Run: headless pygame with SDL's dummy video driver; simulated clock (each Clock.tick advances the game by its frame time, no real sleeping); random seed 0; keys injected as events and as key.get_pressed() state; no mouse input.
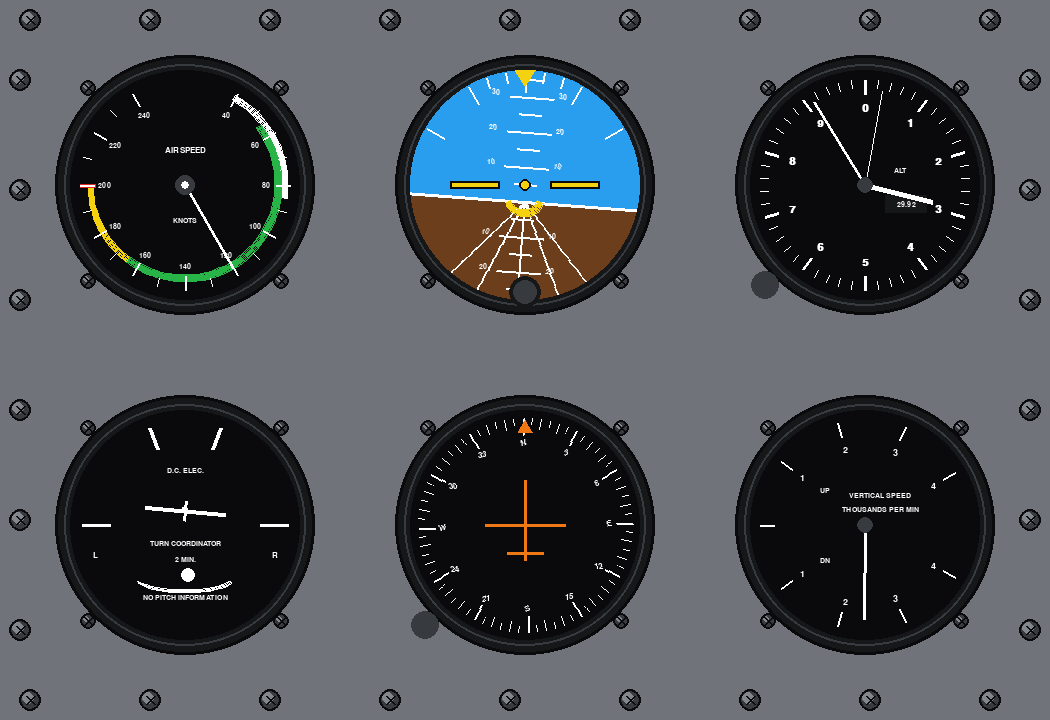
Frame 1 of 4 · flips 1–60 · no input
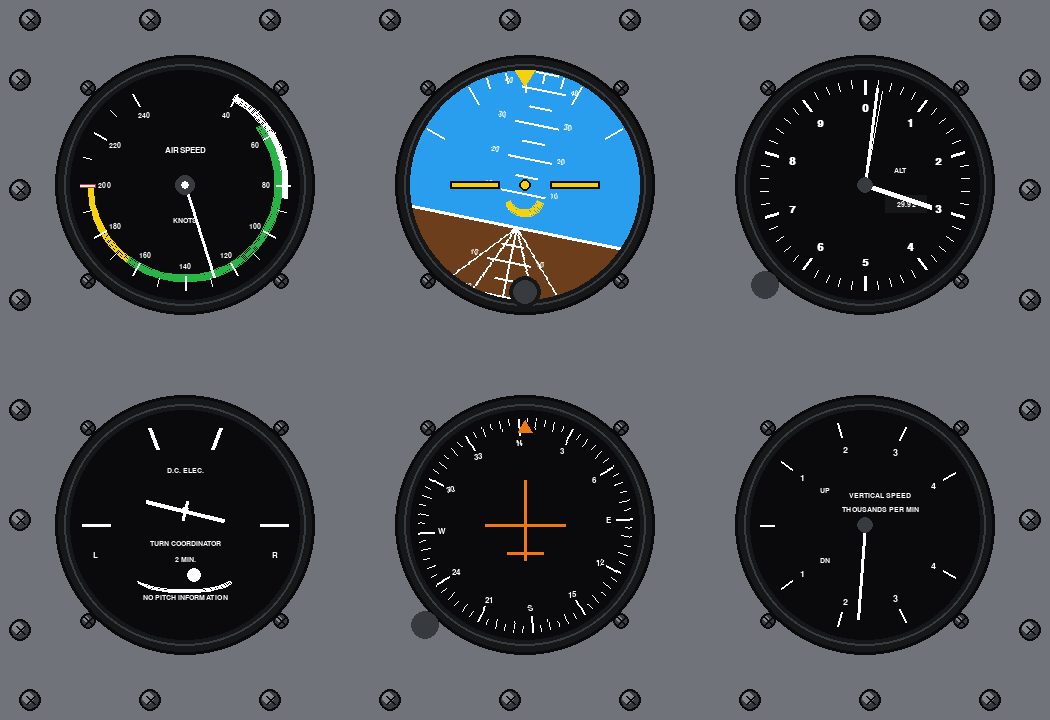
Frame 2 of 4 · flips 61–180 · tapped SPACE, RETURN · held RIGHT (→), D
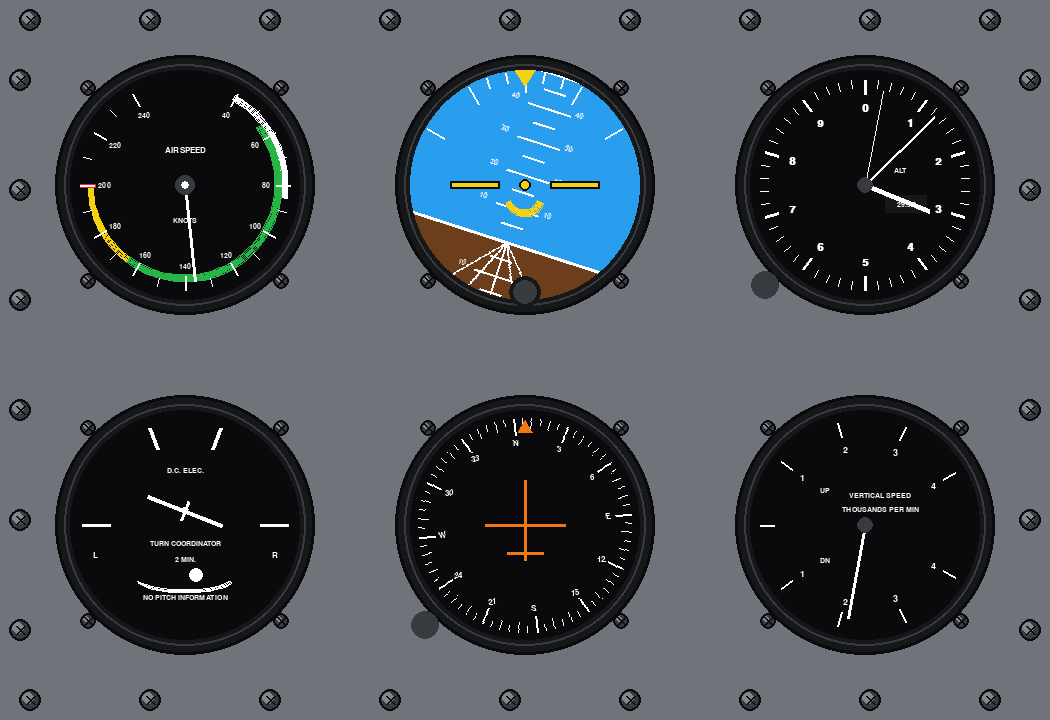
Frame 3 of 4 · flips 181–300 · held DOWN (↓), S
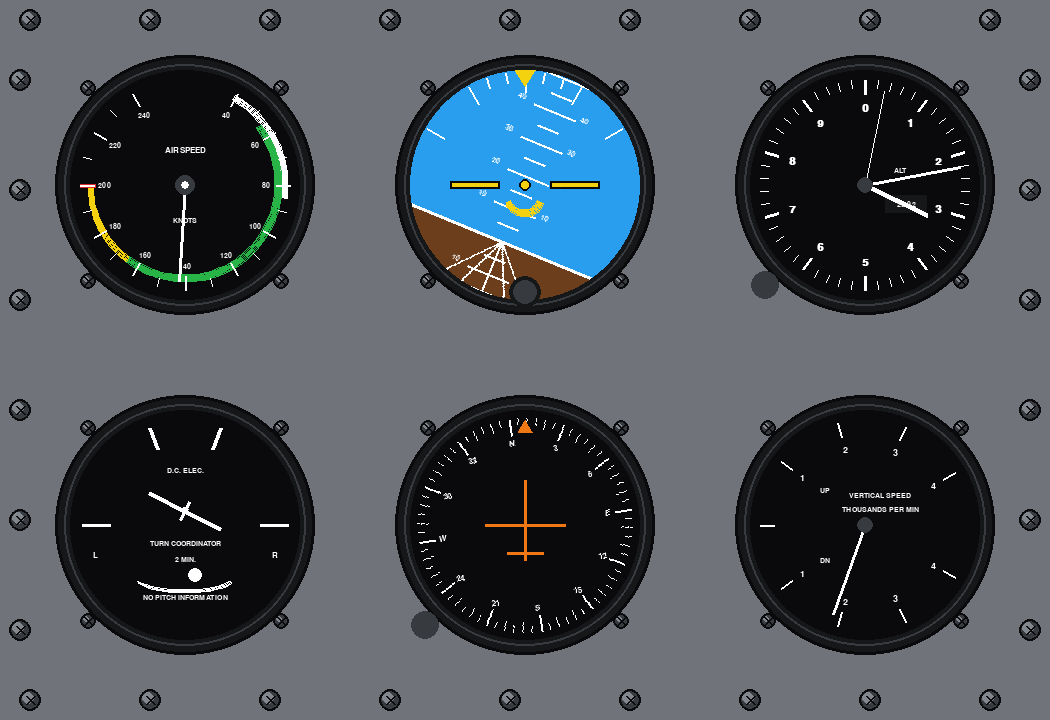
Frame 4 of 4 · flips 301–420 · held LEFT (←), A, UP (↑), W

The pygame program that drew these frames:

import pygame
import math
import sys
import time

class FlightDataStream:
    def __init__(self):
        self.start_time = time.time()

    def get_telemetry(self):
        t = time.time() - self.start_time
        return {
            "pitch": math.sin(t * 0.8) * 18.0,
            "roll": math.sin(t * 0.5) * 25.0,
            "airspeed": 115.0 + math.sin(t * 0.4) * 35.0,
            "altitude": 2850.0 + math.sin(t * 0.3) * 600.0,
            "heading": (t * 4.0) % 360.0,
            "turn_rate": math.sin(t * 0.5) * 2.5,
            "vsi": math.cos(t * 0.3) * 1200.0,
            "ball": math.sin(t * 0.9) * 0.4
        }

WINDOW_W, WINDOW_H = 1050, 720
FPS = 60

PANEL_GREY = (112, 116, 122)
PANEL_DARK = (40, 42, 45)
BEZEL_DARK = (22, 23, 25)
BEZEL_MID = (55, 58, 62)
BEZEL_LIGHT = (130, 135, 142)

SKY_CYAN = (42, 158, 238)
EARTH_BROWN = (108, 62, 28)
WHITE = (255, 255, 255)
BLACK = (10, 10, 12)
YELLOW = (245, 210, 15)
ORANGE = (240, 120, 20)
GREEN = (40, 180, 70)
RED = (220, 40, 40)

def draw_screw(surface, x, y, size=11):
    pygame.draw.circle(surface, BLACK, (x, y), size)
    pygame.draw.circle(surface, BEZEL_MID, (x, y), size - 2)
    pygame.draw.circle(surface, BEZEL_LIGHT, (x - 2, y - 2), size - 5)
    pygame.draw.line(surface, BLACK, (x - 4, y - 4), (x + 4, y + 4), 2)
    pygame.draw.line(surface, BLACK, (x - 4, y + 4), (x + 4, y - 4), 2)

def draw_gauge_bezel(surface, cx, cy, radius):
    for angle in [45, 135, 225, 315]:
        rad = math.radians(angle)
        sx = int(cx + (radius + 22) * math.cos(rad))
        sy = int(cy + (radius + 22) * math.sin(rad))
        draw_screw(surface, sx, sy, 8)

    pygame.draw.circle(surface, BLACK, (cx, cy), radius + 15)
    pygame.draw.circle(surface, BEZEL_DARK, (cx, cy), radius + 12)
    pygame.draw.circle(surface, BEZEL_MID, (cx, cy), radius + 6, 2)
    pygame.draw.circle(surface, BEZEL_DARK, (cx, cy), radius + 3)

def draw_airspeed(surface, cx, cy, r, speed):
    pygame.draw.circle(surface, BLACK, (cx, cy), r)
    font_s = pygame.font.SysFont("arial", 11, bold=True)
    font_l = pygame.font.SysFont("arial", 13, bold=True)

    def k_to_rad(knots):
        deg = 30 + (knots - 40) * (300.0 / 200.0)
        return math.radians(deg - 90)

    pygame.draw.arc(surface, WHITE, (cx-r+12, cy-r+12, (r-12)*2, (r-12)*2), -k_to_rad(85), -k_to_rad(40), 6)
    pygame.draw.arc(surface, GREEN, (cx-r+18, cy-r+18, (r-18)*2, (r-18)*2), -k_to_rad(165), -k_to_rad(55), 6)
    pygame.draw.arc(surface, YELLOW, (cx-r+18, cy-r+18, (r-18)*2, (r-18)*2), -k_to_rad(200), -k_to_rad(165), 6)

    red_rad = k_to_rad(200)
    pygame.draw.line(surface, RED, (cx + (r-25)*math.cos(red_rad), cy + (r-25)*math.sin(red_rad)),
                     (cx + (r-10)*math.cos(red_rad), cy + (r-10)*math.sin(red_rad)), 4)

    for k in range(40, 245, 10):
        rad = k_to_rad(k)
        is_major = (k % 20 == 0)
        line_len = 14 if is_major else 8
        x1 = cx + (r - 10) * math.cos(rad)
        y1 = cy + (r - 10) * math.sin(rad)
        x2 = cx + (r - 10 - line_len) * math.cos(rad)
        y2 = cy + (r - 10 - line_len) * math.sin(rad)
        pygame.draw.line(surface, WHITE, (x1, y1), (x2, y2), 2 if is_major else 1)

        if is_major:
            tx = cx + (r - 34) * math.cos(rad)
            ty = cy + (r - 34) * math.sin(rad)
            txt = font_s.render(str(k), True, WHITE)
            surface.blit(txt, txt.get_rect(center=(tx, ty)))

    lbl1 = font_l.render("AIRSPEED", True, WHITE)
    lbl2 = font_s.render("KNOTS", True, WHITE)
    surface.blit(lbl1, lbl1.get_rect(center=(cx, cy - 35)))
    surface.blit(lbl2, lbl2.get_rect(center=(cx, cy + 35)))

    sp_clamped = max(40, min(240, speed))
    n_rad = k_to_rad(sp_clamped)
    nx = cx + (r - 18) * math.cos(n_rad)
    ny = cy + (r - 18) * math.sin(n_rad)
    pygame.draw.line(surface, WHITE, (cx, cy), (nx, ny), 3)
    pygame.draw.circle(surface, BEZEL_MID, (cx, cy), 10)
    pygame.draw.circle(surface, WHITE, (cx, cy), 4)

def draw_attitude(surface, cx, cy, r, pitch, roll):
    mask_surf = pygame.Surface((r * 2, r * 2), pygame.SRCALPHA)
    pygame.draw.circle(mask_surf, (255, 255, 255), (r, r), r)

    h_size = r * 3
    horizon = pygame.Surface((h_size, h_size), pygame.SRCALPHA)
    horizon.fill(SKY_CYAN)

    pitch_shift = pitch * 3.5
    pygame.draw.rect(horizon, EARTH_BROWN, (0, h_size // 2 + pitch_shift, h_size, h_size))
    pygame.draw.line(horizon, WHITE, (0, h_size // 2 + pitch_shift), (h_size, h_size // 2 + pitch_shift), 3)

    font_p = pygame.font.SysFont("arial", 11, bold=True)
    for p in range(-80, 85, 5):
        if p == 0: continue
        ly = h_size // 2 + pitch_shift - (p * 3.5)
        if 0 < ly < h_size:
            major = (p % 10 == 0)
            lw = 44 if major else 22
            pygame.draw.line(horizon, WHITE, (h_size//2 - lw//2, ly), (h_size//2 + lw//2, ly), 2)
            if major:
                t = font_p.render(str(abs(p)), True, WHITE)
                horizon.blit(t, (h_size//2 - lw//2 - 18, ly - 6))
                horizon.blit(t, (h_size//2 + lw//2 + 5, ly - 6))

    center_y = h_size // 2 + pitch_shift
    for offset in [-90, -45, 0, 45, 90]:
        pygame.draw.line(horizon, WHITE, (h_size//2, center_y), (h_size//2 + offset * 2, center_y + 200), 2)

    rot_horizon = pygame.transform.rotate(horizon, -roll)
    rot_rect = rot_horizon.get_rect(center=(r, r))

    gauge_surf = pygame.Surface((r * 2, r * 2), pygame.SRCALPHA)
    gauge_surf.blit(rot_horizon, rot_rect.topleft)
    gauge_surf.blit(mask_surf, (0, 0), special_flags=pygame.BLEND_RGBA_MIN)
    surface.blit(gauge_surf, (cx - r, cy - r))

    for bank in [-60, -30, -20, -10, 0, 10, 20, 30, 60]:
        rad = math.radians(bank - 90)
        x1 = cx + (r - 2) * math.cos(rad)
        y1 = cy + (r - 2) * math.sin(rad)
        x2 = cx + (r - (22 if bank % 30 == 0 else 12)) * math.cos(rad)
        y2 = cy + (r - (22 if bank % 30 == 0 else 12)) * math.sin(rad)
        pygame.draw.line(surface, WHITE, (x1, y1), (x2, y2), 2)

    tri_y = cy - r + 16
    pygame.draw.polygon(surface, YELLOW, [(cx, tri_y), (cx - 10, tri_y - 16), (cx + 10, tri_y - 16)])

    pygame.draw.rect(surface, YELLOW, (cx - 75, cy - 4, 50, 8))
    pygame.draw.rect(surface, BLACK, (cx - 75, cy - 4, 50, 8), 2)
    pygame.draw.rect(surface, YELLOW, (cx + 25, cy - 4, 50, 8))
    pygame.draw.rect(surface, BLACK, (cx + 25, cy - 4, 50, 8), 2)
    pygame.draw.circle(surface, YELLOW, (cx, cy), 6)
    pygame.draw.circle(surface, BLACK, (cx, cy), 6, 2)
    pygame.draw.arc(surface, YELLOW, (cx - 20, cy - 8, 40, 40), math.radians(200), math.radians(340), 6)

    pygame.draw.circle(surface, BEZEL_DARK, (cx, cy + r - 8), 16)
    pygame.draw.circle(surface, BEZEL_MID, (cx, cy + r - 8), 12)

def draw_altimeter(surface, cx, cy, r, altitude):
    pygame.draw.circle(surface, BLACK, (cx, cy), r)
    font_num = pygame.font.SysFont("arial", 16, bold=True)
    font_s = pygame.font.SysFont("arial", 11, bold=True)

    for i in range(10):
        angle = i * 36.0 - 90.0
        rad = math.radians(angle)

        x1 = cx + (r - 10) * math.cos(rad)
        y1 = cy + (r - 10) * math.sin(rad)
        x2 = cx + (r - 24) * math.cos(rad)
        y2 = cy + (r - 24) * math.sin(rad)
        pygame.draw.line(surface, WHITE, (x1, y1), (x2, y2), 3)

        tx = cx + (r - 38) * math.cos(rad)
        ty = cy + (r - 38) * math.sin(rad)
        txt = font_num.render(str(i), True, WHITE)
        surface.blit(txt, txt.get_rect(center=(tx, ty)))

        for sub in range(1, 5):
            sub_rad = math.radians(angle + sub * 7.2)
            sx1 = cx + (r - 10) * math.cos(sub_rad)
            sy1 = cy + (r - 10) * math.sin(sub_rad)
            sx2 = cx + (r - 18) * math.cos(sub_rad)
            sy2 = cy + (r - 18) * math.sin(sub_rad)
            pygame.draw.line(surface, WHITE, (sx1, sy1), (sx2, sy2), 1)

    lbl = font_s.render("ALT", True, WHITE)
    surface.blit(lbl, lbl.get_rect(center=(cx + 35, cy - 15)))

    pygame.draw.rect(surface, BEZEL_DARK, (cx + 20, cy + 10, 42, 18))
    p_txt = font_s.render("29.92", True, WHITE)
    surface.blit(p_txt, p_txt.get_rect(center=(cx + 41, cy + 19)))

    rad_10k = math.radians((altitude / 100000.0) * 360.0 - 90.0)
    pygame.draw.line(surface, WHITE, (cx, cy), (cx + (r - 20) * math.cos(rad_10k), cy + (r - 20) * math.sin(rad_10k)), 1)

    rad_1k = math.radians((altitude % 10000.0 / 10000.0) * 360.0 - 90.0)
    k_x = cx + (r - 45) * math.cos(rad_1k)
    k_y = cy + (r - 45) * math.sin(rad_1k)
    pygame.draw.line(surface, WHITE, (cx, cy), (k_x, k_y), 5)

    rad_100 = math.radians((altitude % 1000.0 / 1000.0) * 360.0 - 90.0)
    h_x = cx + (r - 18) * math.cos(rad_100)
    h_y = cy + (r - 18) * math.sin(rad_100)
    pygame.draw.line(surface, WHITE, (cx, cy), (h_x, h_y), 3)

    pygame.draw.circle(surface, BEZEL_MID, (cx, cy), 8)
    pygame.draw.circle(surface, BEZEL_MID, (cx - r + 15, cy + r - 15), 14)

def draw_turn_coordinator(surface, cx, cy, r, turn_rate, ball_pos):
    pygame.draw.circle(surface, BLACK, (cx, cy), r)
    font_s = pygame.font.SysFont("arial", 11, bold=True)
    font_m = pygame.font.SysFont("arial", 12, bold=True)

    for sign, label in [(-1, "L"), (1, "R")]:
        pygame.draw.line(surface, WHITE, (cx + sign * (r - 40), cy), (cx + sign * (r - 12), cy), 3)
        rad = math.radians(90 + sign * 20)
        x1 = cx + (r - 35) * math.cos(rad)
        y1 = cy - (r - 35) * math.sin(rad)
        x2 = cx + (r - 12) * math.cos(rad)
        y2 = cy - (r - 12) * math.sin(rad)
        pygame.draw.line(surface, WHITE, (x1, y1), (x2, y2), 4)

        txt = font_m.render(label, True, WHITE)
        surface.blit(txt, txt.get_rect(center=(cx + sign * (r - 25), cy + 30)))

    lbl1 = font_s.render("D.C. ELEC.", True, WHITE)
    lbl2 = font_s.render("TURN COORDINATOR", True, WHITE)
    lbl3 = font_s.render("2 MIN.", True, WHITE)
    lbl4 = font_s.render("NO PITCH INFORMATION", True, WHITE)

    surface.blit(lbl1, lbl1.get_rect(center=(cx, cy - 55)))
    surface.blit(lbl2, lbl2.get_rect(center=(cx, cy + 18)))
    surface.blit(lbl3, lbl3.get_rect(center=(cx, cy + 34)))
    surface.blit(lbl4, lbl4.get_rect(center=(cx, cy + 72)))

    pygame.draw.arc(surface, WHITE, (cx - 50, cy + 38, 100, 30), math.radians(200), math.radians(340), 2)
    b_x = cx + ball_pos * 30
    pygame.draw.circle(surface, WHITE, (int(b_x), cy + 50), 7)

    ac_surf = pygame.Surface((100, 30), pygame.SRCALPHA)
    pygame.draw.circle(ac_surf, WHITE, (50, 15), 4)
    pygame.draw.line(ac_surf, WHITE, (10, 15), (90, 15), 4)
    pygame.draw.line(ac_surf, WHITE, (50, 5), (50, 25), 3)

    roll_angle = max(-30, min(30, turn_rate * 12.0))
    rot_ac = pygame.transform.rotate(ac_surf, -roll_angle)
    surface.blit(rot_ac, rot_ac.get_rect(center=(cx, cy - 15)))

def draw_heading_indicator(surface, cx, cy, r, heading):
    pygame.draw.circle(surface, BLACK, (cx, cy), r)
    font_s = pygame.font.SysFont("arial", 12, bold=True)

    card_surf = pygame.Surface((r * 2, r * 2), pygame.SRCALPHA)

    headings = {0: "N", 3: "3", 6: "6", 9: "E", 12: "12", 15: "15",
                 18: "S", 21: "21", 24: "24", 27: "W", 30: "30", 33: "33"}

    for deg in range(0, 360, 5):
        rad = math.radians(deg - 90)
        is_major = (deg % 30 == 0)
        is_mid = (deg % 10 == 0)
        l_len = 16 if is_major else (10 if is_mid else 6)

        x1 = r + (r - 8) * math.cos(rad)
        y1 = r + (r - 8) * math.sin(rad)
        x2 = r + (r - 8 - l_len) * math.cos(rad)
        y2 = r + (r - 8 - l_len) * math.sin(rad)
        pygame.draw.line(card_surf, WHITE, (x1, y1), (x2, y2), 2 if is_major else 1)

        if is_major:
            val = deg // 10
            lbl_text = headings.get(val, str(val))
            txt = font_s.render(lbl_text, True, WHITE)
            tx = r + (r - 32) * math.cos(rad)
            ty = r + (r - 32) * math.sin(rad)
            card_surf.blit(txt, txt.get_rect(center=(tx, ty)))

    rot_card = pygame.transform.rotate(card_surf, heading)
    surface.blit(rot_card, rot_card.get_rect(center=(cx, cy)))

    ac_color = ORANGE
    pygame.draw.line(surface, ac_color, (cx - 40, cy), (cx + 40, cy), 3)
    pygame.draw.line(surface, ac_color, (cx, cy - 45), (cx, cy + 35), 3)
    pygame.draw.line(surface, ac_color, (cx - 18, cy + 28), (cx + 18, cy + 28), 3)

    pygame.draw.polygon(surface, ORANGE, [(cx, cy - r + 10), (cx - 7, cy - r + 22), (cx + 7, cy - r + 22)])

    pygame.draw.circle(surface, BEZEL_MID, (cx - r + 15, cy + r - 15), 14)

def draw_vsi(surface, cx, cy, r, vsi_rate):
    pygame.draw.circle(surface, BLACK, (cx, cy), r)
    font_s = pygame.font.SysFont("arial", 11, bold=True)
    font_m = pygame.font.SysFont("arial", 14, bold=True)

    ticks = [0, 5, 10, 15, 20]

    for t in ticks:
        deg_up = 180 - (t / 20.0) * 150.0
        rad_u = math.radians(deg_up)
        pygame.draw.line(surface, WHITE, (cx + (r-10)*math.cos(rad_u), cy + (r-10)*math.sin(rad_u)),
                         (cx + (r-24)*math.cos(rad_u), cy + (r-24)*math.sin(rad_u)), 2)
        if t in [5, 10, 15, 20]:
            txt = font_m.render(str(t // 5 if t >= 5 else t), True, WHITE)
            surface.blit(txt, txt.get_rect(center=(cx + (r-36)*math.cos(rad_u), cy + (r-36)*math.sin(rad_u))))

        deg_dn = 180 + (t / 20.0) * 150.0
        rad_d = math.radians(deg_dn)
        pygame.draw.line(surface, WHITE, (cx + (r-10)*math.cos(rad_d), cy + (r-10)*math.sin(rad_d)),
                         (cx + (r-24)*math.cos(rad_d), cy + (r-24)*math.sin(rad_d)), 2)
        if t in [5, 10, 15, 20]:
            txt = font_m.render(str(t // 5 if t >= 5 else t), True, WHITE)
            surface.blit(txt, txt.get_rect(center=(cx + (r-36)*math.cos(rad_d), cy + (r-36)*math.sin(rad_d))))

    lbl1 = font_s.render("VERTICAL SPEED", True, WHITE)
    lbl2 = font_s.render("THOUSANDS PER MIN", True, WHITE)
    lbl_up = font_s.render("UP", True, WHITE)
    lbl_dn = font_s.render("DN", True, WHITE)

    surface.blit(lbl1, lbl1.get_rect(center=(cx + 15, cy - 30)))
    surface.blit(lbl2, lbl2.get_rect(center=(cx + 15, cy - 16)))
    surface.blit(lbl_up, lbl_up.get_rect(center=(cx - 40, cy - 35)))
    surface.blit(lbl_dn, lbl_dn.get_rect(center=(cx - 40, cy + 35)))

    clamped_vsi = max(-2000.0, min(2000.0, vsi_rate))
    vsi_deg = 180.0 - (clamped_vsi / 2000.0) * 150.0
    vsi_rad = math.radians(vsi_deg)

    nx = cx + (r - 20) * math.cos(vsi_rad)
    ny = cy + (r - 20) * math.sin(vsi_rad)
    pygame.draw.line(surface, WHITE, (cx, cy), (nx, ny), 3)
    pygame.draw.circle(surface, BEZEL_MID, (cx, cy), 8)

def main():
    pygame.init()
    screen = pygame.display.set_mode((WINDOW_W, WINDOW_H))
    pygame.display.set_caption("Aviation Six-Pack Flight Instrument Panel")
    clock = pygame.time.Clock()

    data_stream = FlightDataStream()

    r = 115
    cols = [185, 525, 865]
    rows = [185, 525]

    try:
        while True:
            for event in pygame.event.get():
                if event.type == pygame.QUIT or (event.type == pygame.KEYDOWN and event.key == pygame.K_ESCAPE):
                    raise KeyboardInterrupt

            data = data_stream.get_telemetry()

            screen.fill(PANEL_GREY)

            for x in range(30, WINDOW_W, 120):
                draw_screw(screen, x, 20)
                draw_screw(screen, x, WINDOW_H - 20)
            for y in range(80, WINDOW_H - 80, 110):
                draw_screw(screen, 20, y)
                draw_screw(screen, WINDOW_W - 20, y)

            for cy in rows:
                for cx in cols:
                    draw_gauge_bezel(screen, cx, cy, r)

            draw_airspeed(screen, cols[0], rows[0], r, data["airspeed"])
            draw_attitude(screen, cols[1], rows[0], r, data["pitch"], data["roll"])
            draw_altimeter(screen, cols[2], rows[0], r, data["altitude"])

            draw_turn_coordinator(screen, cols[0], rows[1], r, data["turn_rate"], data["ball"])
            draw_heading_indicator(screen, cols[1], rows[1], r, data["heading"])
            draw_vsi(screen, cols[2], rows[1], r, data["vsi"])

            pygame.display.flip()
            clock.tick(FPS)

    except KeyboardInterrupt:
        print("\nExiting Flight Instrument Panel...")
    finally:
        pygame.quit()
        sys.exit()

if __name__ == "__main__":
    main()
